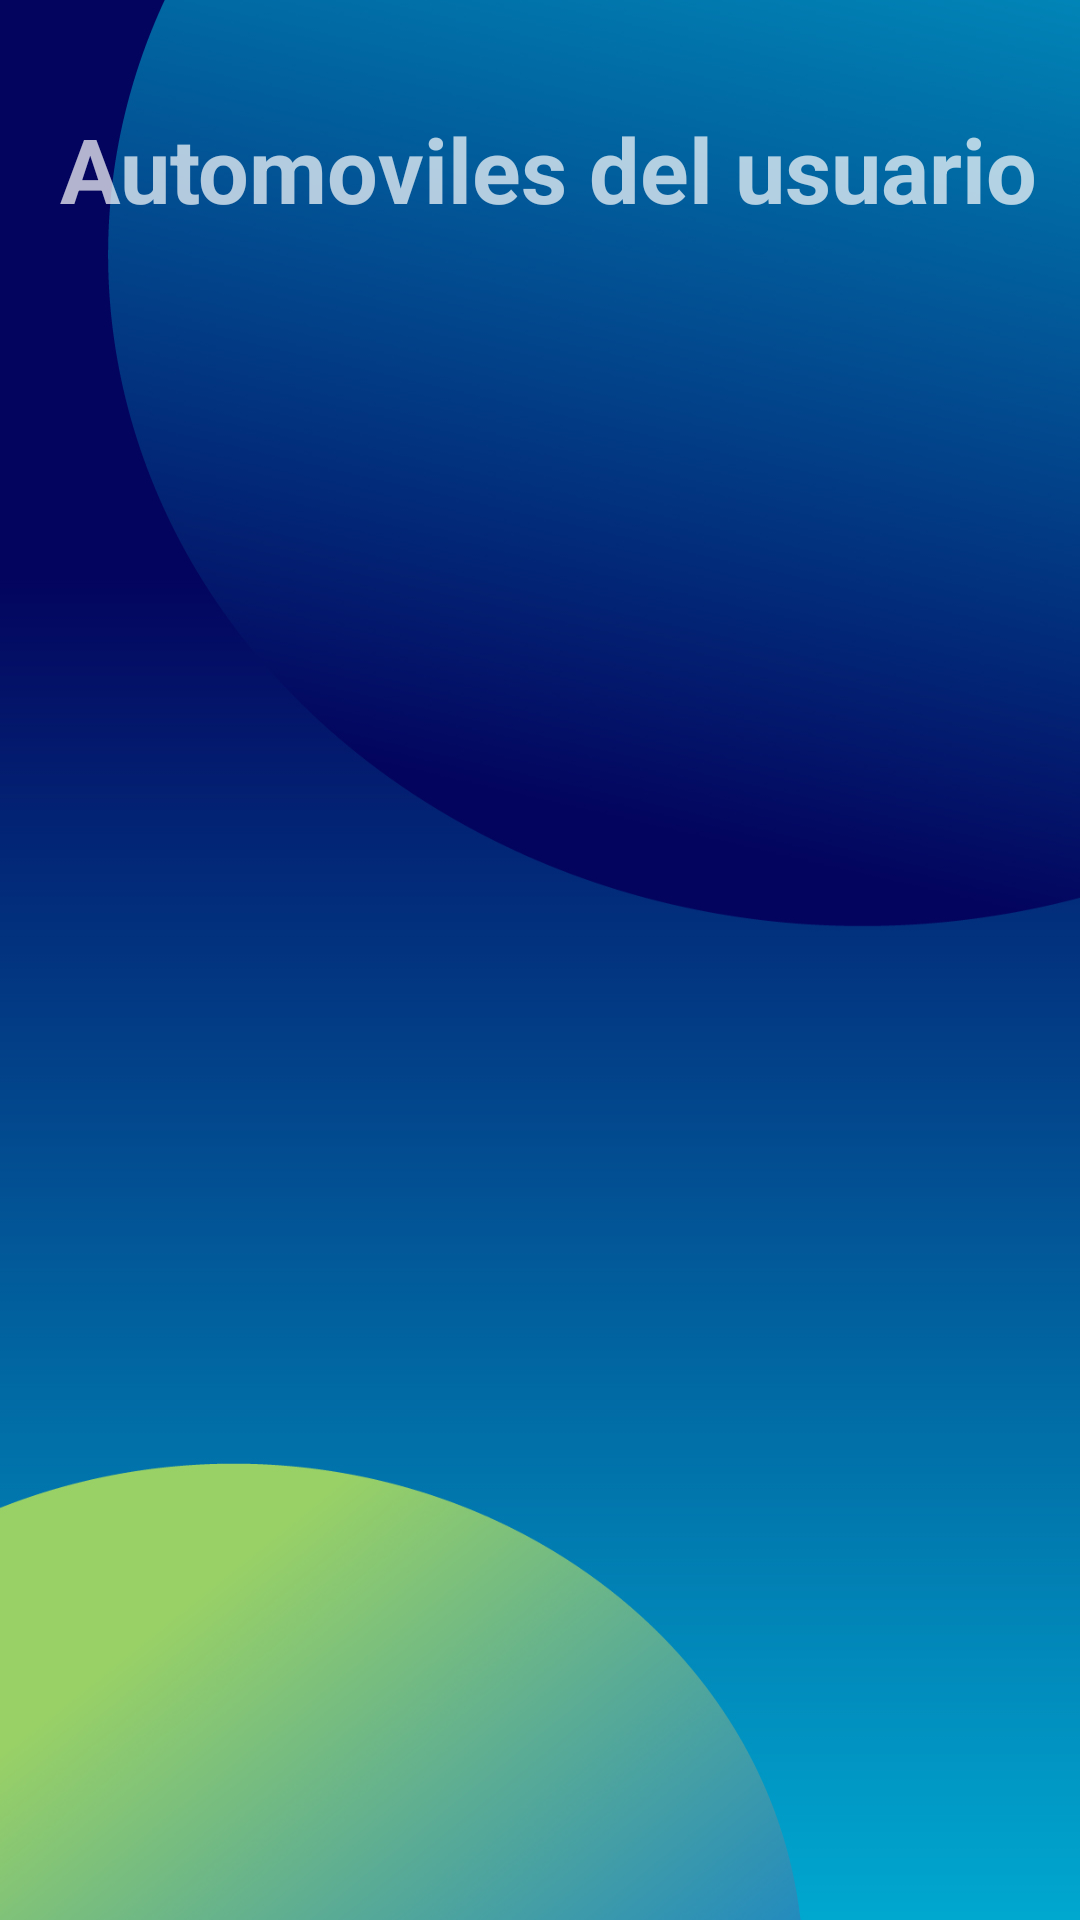

The Android layout XML behind this screen, and the referenced resources:
<!-- AndroidManifest.xml: application theme Theme.Design.NoActionBar -->
<!-- res/layout/activity_listavehiculos.xml -->
<?xml version="1.0" encoding="utf-8"?>
<androidx.constraintlayout.widget.ConstraintLayout xmlns:android="http://schemas.android.com/apk/res/android"
    xmlns:app="http://schemas.android.com/apk/res-auto"
    xmlns:tools="http://schemas.android.com/tools"
    android:layout_width="match_parent"
    android:layout_height="match_parent"
    android:background="@drawable/fondo1"
    tools:context=".ClasesActivity.activity_listavehiculos">

    <TextView
        android:id="@+id/textView"
        android:layout_width="wrap_content"
        android:layout_height="wrap_content"
        android:layout_marginStart="20dp"
        android:layout_marginTop="36dp"
        android:text="Automoviles del usuario"
        android:textSize="30sp"
        android:textStyle="bold"
        app:layout_constraintStart_toStartOf="parent"
        app:layout_constraintTop_toTopOf="parent" />

    <androidx.recyclerview.widget.RecyclerView
        android:id="@+id/recyclerView"
        android:layout_width="match_parent"
        android:layout_height="0dp"
        android:layout_marginTop="20dp"
        app:layout_constraintBottom_toBottomOf="parent"
        app:layout_constraintEnd_toEndOf="parent"
        app:layout_constraintHorizontal_bias="0.0"
        app:layout_constraintStart_toStartOf="parent"
        app:layout_constraintTop_toBottomOf="@+id/textView"/>



</androidx.constraintlayout.widget.ConstraintLayout>
<!-- resources referenced by this layout -->
<resources>
  <!-- drawable fondo1: jpg bitmap (drawable-v24, 184813 bytes) -->
</resources>
